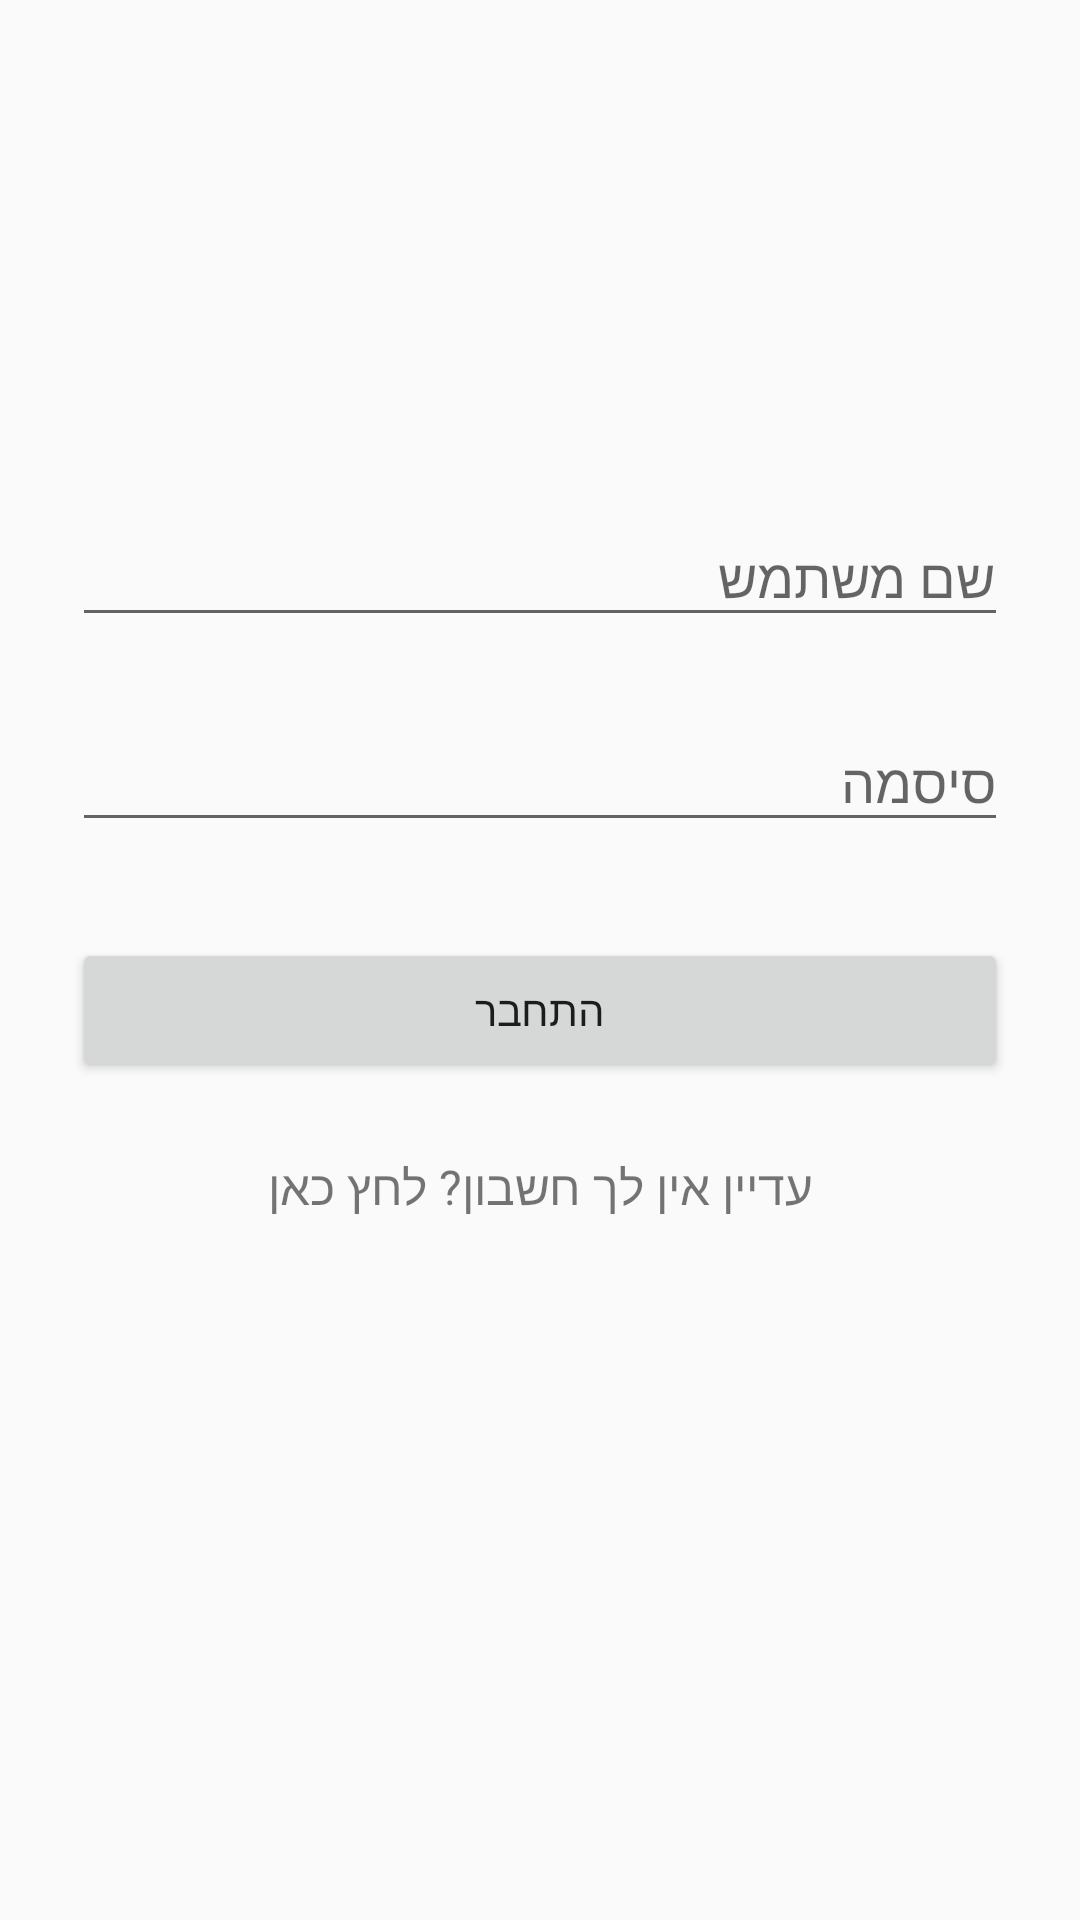

Produce the Android XML layout that renders to this screen, including the resource entries it uses.
<!-- AndroidManifest.xml: application theme AppTheme -->
<!-- res/layout/activity_login.xml -->
<?xml version="1.0" encoding="utf-8"?>
<ScrollView xmlns:android="http://schemas.android.com/apk/res/android"
    android:layout_width="fill_parent"
    android:layout_height="fill_parent"
    android:fitsSystemWindows="true">

    <LinearLayout
        android:orientation="vertical"
        android:layout_width="match_parent"
        android:layout_height="wrap_content"
        android:paddingTop="56dp"
        android:paddingLeft="24dp"
        android:paddingRight="24dp">


        <ImageView android:src="@drawable/common_google_signin_btn_text_dark"
            android:layout_width="wrap_content"
            android:layout_height="72dp"
            android:layout_marginBottom="24dp"
            android:layout_gravity="center_horizontal" />

        
        <com.google.android.material.textfield.TextInputLayout
            android:layout_width="match_parent"
            android:layout_height="wrap_content"
            android:layout_marginTop="8dp"
            android:layout_marginBottom="8dp">
            <com.google.android.material.textfield.TextInputEditText
                android:id="@+id/user_name_editText"
                android:layout_width="match_parent"
                android:layout_height="wrap_content"
                android:inputType="textEmailAddress"
                android:hint="@string/user_name" />
        </com.google.android.material.textfield.TextInputLayout>

        
        <com.google.android.material.textfield.TextInputLayout
            android:layout_width="match_parent"
            android:layout_height="wrap_content"
            android:layout_marginTop="8dp"
            android:layout_marginBottom="8dp">
            <com.google.android.material.textfield.TextInputEditText
                android:id="@+id/password_editText"
                android:layout_width="match_parent"
                android:layout_height="wrap_content"
                android:inputType="textPassword"
                android:hint="@string/pass"/>
        </com.google.android.material.textfield.TextInputLayout>

        <Button
            android:id="@+id/submit_user_button"
            android:layout_width="match_parent"
            android:layout_height="wrap_content"
            android:layout_marginTop="24dp"
            android:layout_marginBottom="24dp"
            android:padding="12dp"
            android:onClick = "login"
            android:text="@string/login" />

        <TextView android:id="@+id/link_signup"
            android:layout_width="fill_parent"
            android:layout_height="wrap_content"
            android:layout_marginBottom="24dp"
            android:text="@string/no_account_yet_create_one"
            android:gravity="center"
            android:textSize="16dip"
            android:onClick = "signUp"/>

    </LinearLayout>
</ScrollView>
<!-- resources referenced by this layout -->
<resources>
  <string name="login">התחבר</string>
  <string name="no_account_yet_create_one">עדיין אין לך חשבון? לחץ כאן</string>
  <string name="pass">סיסמה</string>
  <string name="user_name">שם משתמש</string>
  <style name="AppTheme" parent="Theme.AppCompat.Light.DarkActionBar">
          
          <item name="colorPrimary">@color/colorPrimary</item>
          <item name="colorPrimaryDark">@color/colorPrimaryDark</item>
          <item name="colorAccent">@color/colorAccent</item>
      </style>
  <color name="colorPrimary">#6200EE</color>
  <color name="colorPrimaryDark">#3700B3</color>
  <color name="colorAccent">#03DAC5</color>
</resources>
